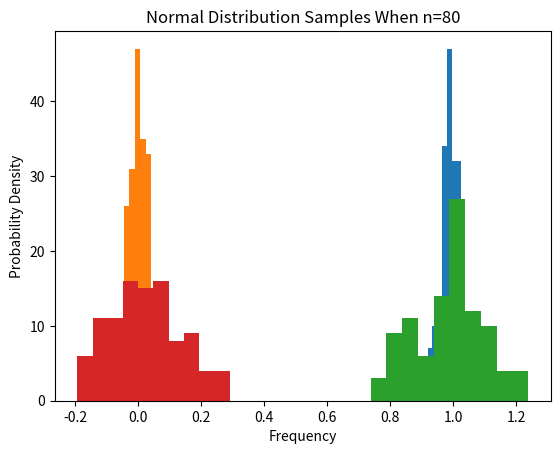

Python code for this plot:
# -*- coding: utf-8 -*-
"""
Created on Wed Feb 17 11:13:01 2021

[redacted]
"""

# [redacted]
# Sampling Statistics and the Central Limit Theorem
# 2/18/2021

# Question 1 
#Part 1: Import necessry packages 
from scipy.stats import poisson 
from scipy.stats import norm
import matplotlib.pyplot as plt 
from numpy import mean
from scipy.stats import ks_2samp
from numpy.random import seed
import math
from scipy import stats
import numpy as np
from scipy.stats import kstest

# Part 2: Poisson Distribution Sampling Points
seed(2)
N=200
x=[mean(np.random.poisson(lam=1, size=1000)) for _i in range(N)]
print(x)
plt.hist(x)
plt.xlabel("Frequency")
plt.ylabel("Probability Density")
plt.title("Poisson Distribution Samples")
plt.show()

# Part 3: Take the Z-score of the distribution of means 
zp=stats.zscore(x)

# Part 4: Normal Distribution Sampling Points 
y=[mean(norm.rvs(loc=0, size=1000)) for _i in range(N)]
print(y)
plt.hist(y)
plt.xlabel('Frequency')
plt.ylabel('Probability Density')
plt.title("Normal Distribution Samples")
plt.show()
zn=stats.zscore(y)

# Part 5: Preform a KS-test to check for normality 
ks_2samp(zp,zn)

#Question 2 
seed(2)
N=100
n=80
x=[mean(np.random.poisson(lam=1, size=n)) for _i in range(N)]
xx=mean(x)
print(xx)
print(x)
plt.hist(x)
plt.xlabel("Frequency")
plt.ylabel("Probability Density")
plt.title("Poisson Distribution Samples When n={}" .format(n))
plt.show()

# Part 3: Take the Z-score of the distribution of means 
zp=stats.zscore(x)

# Part 4: Normal Distribution Sampling Points 
y=[mean(norm.rvs(loc=0, size=n)) for _i in range(N)]
yy=mean(y)
print(yy)
print(y)
plt.hist(y)
plt.xlabel('Frequency')
plt.ylabel('Probability Density')
plt.title("Normal Distribution Samples When n={}" .format(n))
plt.show()
zn=stats.zscore(y)

# Part 5: Preform a KS-test to check for normality 
ks_2samp(zp,zn)





